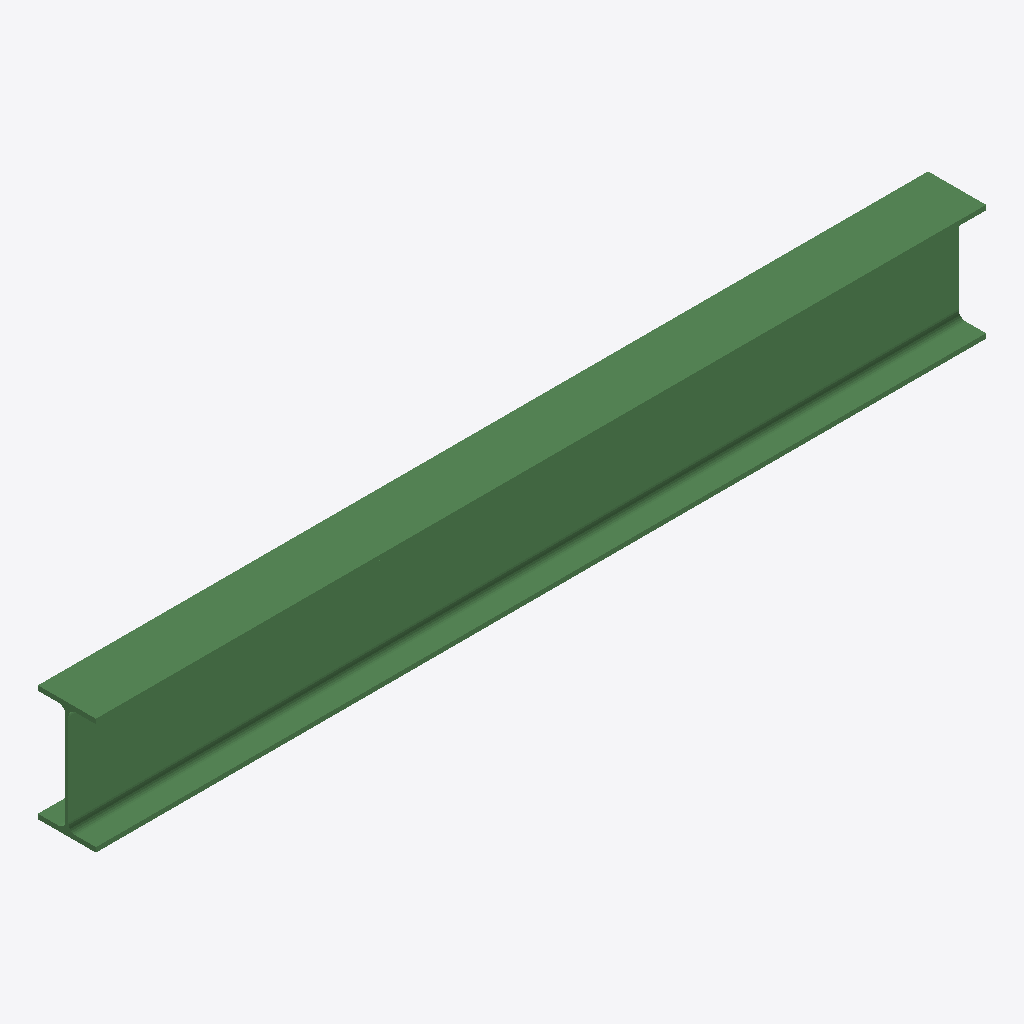
Isometric view of an IFC building model (IFC-SPF (STEP), schema IFC2X3, length unit millimetre), seen from the south-west, elements coloured by IFC class: 1 beam (green).
Extent 1.8 m × 0.1 m × 0.2 m (x, y, z). Storeys (1): Undefined at 0.00 m. Elements (1): 1 IfcBeam.

HEADER;
FILE_DESCRIPTION(('ViewDefinition[AISC_Steel_Detailing]','Option [BaseQuantities:Off]','Option [GridExport:On]','Option [Assemblies:Off]','Option [Bolts:On]','Option [Rebars:On]','Option [PourObjects:Off]','Option [Welds:On]','Option [SurfaceTreatments:On]','Option [LocationBy:0]','Option [ViewColors:Off]','Option [SectionedSpine:Off]','[2 more]'),'2;1');
FILE_NAME('b_496_Qty_6.ifc','2026-05-16T11:53:04',('GIOVANNIPC\\gcorrea'),('Structural Designer'),'IFC Database version: Work','Tekla Structures 2020 Service Pack 5, IFC Export','');
FILE_SCHEMA(('IFC2X3'));
ENDSEC;
DATA;
#37=IFCPROJECT('2G7ZFDNE16yBDU14FA92Me',#5,'Proyecto',$,$,$,$,(#11),#36);
#39=IFCSITE('2xvEzEinjBTea80yOTcujY',#5,'Obra',$,$,#38,$,$,.ELEMENT.,$,$,$,$,$);
#41=IFCBUILDING('0mG8me$2bDERcURP1y4IuC',#5,'Undefined',$,$,#40,$,$,.ELEMENT.,$,$,$);
#43=IFCBUILDINGSTOREY('29hdEUCErFze9E_VIAceOd',#5,'Undefined',$,$,#42,$,$,.ELEMENT.,0.0);
#60=IFCBEAM('3kDKcoPEf8T8XhwLm$97jU',#44,'BEAM','IPE240','IPE240',#48,#59,'IDee3549b2-64ea-4874-886b-e95c3f247b5e');
ENDSEC;
